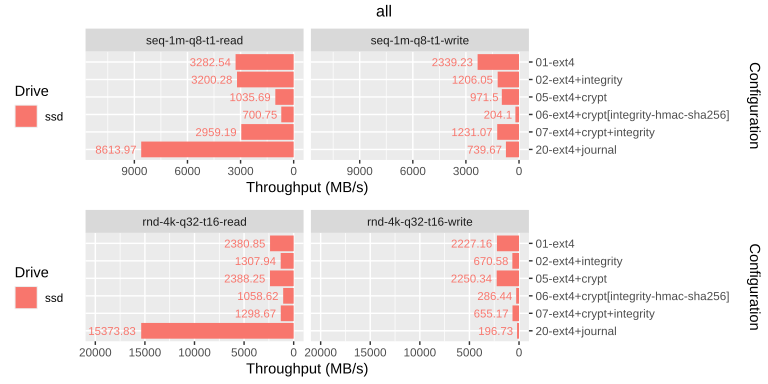

Data behind this chart, as committed beside it:
drive, config, rw, bw_mbps
ssd, 01-ext4, rnd-4k-q32-t16-read, 2381
ssd, 01-ext4, rnd-4k-q32-t16-write, 2227
ssd, 01-ext4, seq-1m-q8-t1-read, 3283
ssd, 01-ext4, seq-1m-q8-t1-write, 2339
ssd, 02-ext4+integrity, rnd-4k-q32-t16-read, 1308
ssd, 02-ext4+integrity, rnd-4k-q32-t16-write, 670.6
ssd, 02-ext4+integrity, seq-1m-q8-t1-read, 3200
ssd, 02-ext4+integrity, seq-1m-q8-t1-write, 1206
ssd, 05-ext4+crypt, rnd-4k-q32-t16-read, 2388
ssd, 05-ext4+crypt, rnd-4k-q32-t16-write, 2250
ssd, 05-ext4+crypt, seq-1m-q8-t1-read, 1036
ssd, 05-ext4+crypt, seq-1m-q8-t1-write, 971.5
ssd, 06-ext4+crypt[integrity-hmac-sha256], rnd-4k-q32-t16-read, 1059
ssd, 06-ext4+crypt[integrity-hmac-sha256], rnd-4k-q32-t16-write, 286.4
ssd, 06-ext4+crypt[integrity-hmac-sha256], seq-1m-q8-t1-read, 700.8
ssd, 06-ext4+crypt[integrity-hmac-sha256], seq-1m-q8-t1-write, 204.1
ssd, 07-ext4+crypt+integrity, rnd-4k-q32-t16-read, 1299
ssd, 07-ext4+crypt+integrity, rnd-4k-q32-t16-write, 655.2
ssd, 07-ext4+crypt+integrity, seq-1m-q8-t1-read, 2959
ssd, 07-ext4+crypt+integrity, seq-1m-q8-t1-write, 1231
ssd, 20-ext4+journal, rnd-4k-q32-t16-read, 15374
ssd, 20-ext4+journal, rnd-4k-q32-t16-write, 196.7
ssd, 20-ext4+journal, seq-1m-q8-t1-read, 8614
ssd, 20-ext4+journal, seq-1m-q8-t1-write, 739.7
